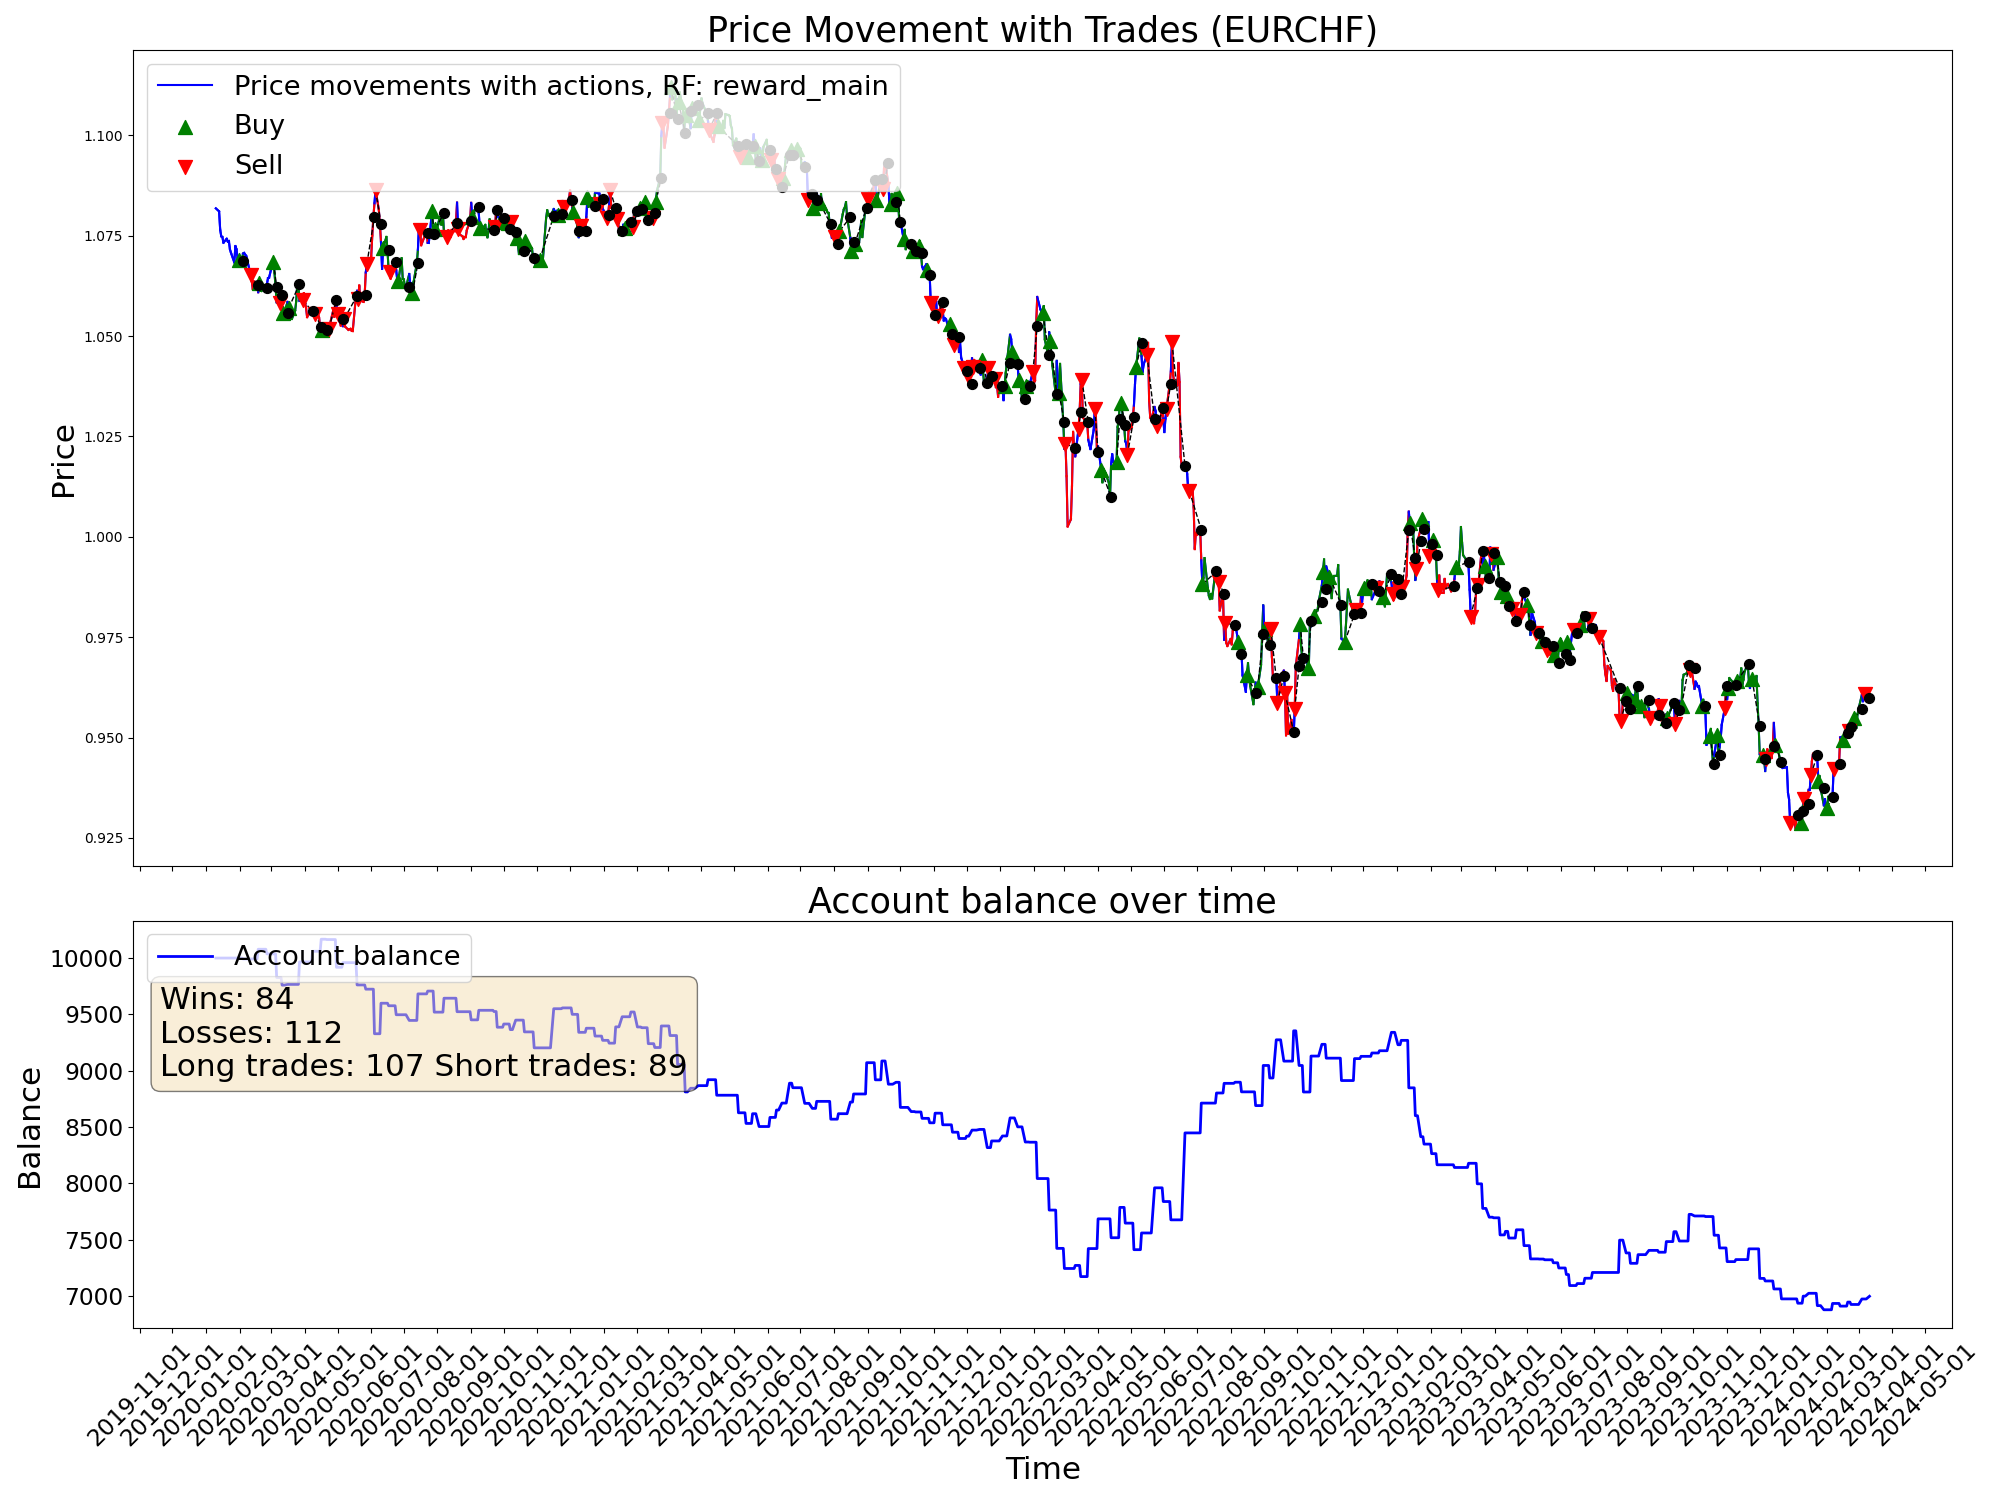

The file beside this chart, header and first rows:
time, open, high, low, close, tick_volume, actDir, actRisk, eReward, eAccBalance, eWins, eLosses, pType, pOpenPrice, pSLPrice, pTPPrice, pProfit
2020-01-10, 1.081, 1.083, 1.08, 1.082, 33600, 0.0, 0.0, 0.0, 10000, 0, 0, 0, 0.0, 0.0, 0.0, 0.0
2020-01-13, 1.081, 1.083, 1.08, 1.081, 31740, 0.0, 0.0, 0.0, 10000, 0, 0, 0, 0.0, 0.0, 0.0, 0.0
2020-01-14, 1.08, 1.082, 1.076, 1.076, 39278, 0.0, 0.0, 0.0, 10000, 0, 0, 0, 0.0, 0.0, 0.0, 0.0
2020-01-15, 1.076, 1.078, 1.074, 1.075, 39689, 0.0, 0.0, 0.0, 10000, 0, 0, 0, 0.0, 0.0, 0.0, 0.0
2020-01-16, 1.075, 1.076, 1.073, 1.075, 36565, 0.0, 0.0, 0.0, 10000, 0, 0, 0, 0.0, 0.0, 0.0, 0.0
2020-01-17, 1.074, 1.076, 1.073, 1.073, 33214, 0.0, 0.0, 0.0, 10000, 0, 0, 0, 0.0, 0.0, 0.0, 0.0
2020-01-20, 1.073, 1.075, 1.073, 1.074, 22238, 0.0, 0.0, 0.0, 10000, 0, 0, 0, 0.0, 0.0, 0.0, 0.0
2020-01-21, 1.074, 1.075, 1.073, 1.074, 36227, 0.0, 0.0, 0.0, 10000, 0, 0, 0, 0.0, 0.0, 0.0, 0.0
2020-01-22, 1.073, 1.079, 1.073, 1.074, 36865, 0.0, 0.0, 0.0, 10000, 0, 0, 0, 0.0, 0.0, 0.0, 0.0
2020-01-23, 1.074, 1.075, 1.07, 1.072, 42441, 0.0, 0.0, 0.0, 10000, 0, 0, 0, 0.0, 0.0, 0.0, 0.0
2020-01-24, 1.071, 1.072, 1.07, 1.071, 34949, 0.0, 0.0, 0.0, 10000, 0, 0, 0, 0.0, 0.0, 0.0, 0.0
2020-01-27, 1.07, 1.072, 1.068, 1.068, 40731, 0.1298, 0.1298, 0.0, 10000, 0, 0, 0, 1.068, 1.065, 0.0, 0.0
2020-01-28, 1.068, 1.073, 1.067, 1.072, 30542, 0.06, 0.06, 0.0, 10000, 0, 0, 0, 1.068, 1.065, 0.0, 0.0
2020-01-29, 1.072, 1.074, 1.071, 1.072, 32374, -0.4025, -0.4025, 0.0, 10000, 0, 0, 0, 1.068, 1.065, 0.0, 0.0
2020-01-30, 1.072, 1.072, 1.068, 1.069, 43318, -0.2221, -0.2221, 0.0, 10000, 0, 0, 0, 1.068, 1.065, 0.0, 0.0
2020-01-31, 1.069, 1.071, 1.068, 1.069, 43896, 0.8709, 0.8709, 0.0, 10000, 0, 0, 1, 1.069, 1.06, 0.0, 0.0
2020-02-03, 1.068, 1.069, 1.066, 1.069, 43432, -0.6508, -0.6508, 0.0, 10000, 0, 0, 1, 1.069, 1.06, 0.0, 0.0
2020-02-04, 1.068, 1.072, 1.068, 1.071, 40335, -0.8554, -0.8554, 0.0, 9992, 0, 1, 0, 0.0, 0.0, 0.0, -8.23
2020-02-05, 1.07, 1.073, 1.069, 1.071, 43346, 0.4933, 0.4933, 0.0, 9992, 0, 1, 0, 1.069, 1.059, 0.0, 0.0
2020-02-06, 1.071, 1.072, 1.07, 1.07, 37089, 0.3832, 0.3832, 0.0, 9992, 0, 1, 0, 1.069, 1.059, 0.0, 0.0
2020-02-07, 1.07, 1.071, 1.068, 1.07, 43492, 0.3828, 0.3828, 0.0, 9992, 0, 1, 0, 0.0, 0.0, 0.0, 0.0
2020-02-10, 1.069, 1.071, 1.066, 1.066, 41473, -0.3587, -0.3587, 0.0, 9992, 0, 1, 0, 1.066, 1.07, 0.0, 0.0
2020-02-11, 1.066, 1.068, 1.065, 1.065, 38764, -1.0, -1.0, 0.0, 9992, 0, 1, 2, 1.065, 1.075, 0.0, 0.0
2020-02-12, 1.065, 1.066, 1.063, 1.064, 41481, 0.6645, 0.6645, 0.0, 9992, 0, 1, 2, 1.065, 1.075, 0.0, 0.0
2020-02-13, 1.064, 1.064, 1.061, 1.062, 44426, 0.1206, 0.1206, 0.0, 9992, 0, 1, 2, 1.065, 1.075, 0.0, 0.0
2020-02-14, 1.062, 1.065, 1.061, 1.064, 31089, -1.0, -1.0, 0.0, 9992, 0, 1, 2, 1.065, 1.075, 0.0, 0.0
2020-02-17, 1.064, 1.065, 1.063, 1.063, 23765, 0.409, 0.409, 0.0, 9992, 0, 1, 2, 1.065, 1.075, 0.0, 0.0
2020-02-18, 1.063, 1.063, 1.061, 1.061, 37504, 0.5696, 0.5696, 0.0, 10078, 1, 1, 0, 0.0, 0.0, 0.0, 86.46
2020-02-19, 1.061, 1.063, 1.061, 1.063, 36894, 0.6998, 0.6998, 0.0, 10078, 1, 1, 1, 1.063, 1.058, 0.0, 0.0
2020-02-20, 1.063, 1.063, 1.061, 1.061, 53205, 0.1078, 0.1078, 0.0, 10078, 1, 1, 1, 1.063, 1.058, 0.0, 0.0
2020-02-21, 1.061, 1.062, 1.061, 1.061, 47684, -0.3105, -0.3105, 0.0, 10078, 1, 1, 1, 1.063, 1.058, 0.0, 0.0
2020-02-24, 1.061, 1.063, 1.059, 1.062, 64290, 0.8125, 0.8125, 0.0, 10078, 1, 1, 1, 1.063, 1.058, 0.0, 0.0
2020-02-25, 1.062, 1.064, 1.059, 1.062, 72434, 0.04384, 0.04384, 0.0, 10078, 1, 1, 1, 1.063, 1.058, 0.0, 0.0
2020-02-26, 1.062, 1.064, 1.06, 1.063, 75500, -0.905, -0.905, 0.0, 10037, 1, 2, 0, 0.0, 0.0, 0.0, -41.19
2020-02-27, 1.063, 1.067, 1.062, 1.064, 90493, 0.3929, 0.3929, 0.0, 10037, 1, 2, 0, 1.064, 1.067, 0.0, 0.0
2020-02-28, 1.064, 1.066, 1.059, 1.065, 118476, -0.4701, -0.4701, 0.0, 10037, 1, 2, 0, 1.064, 1.067, 0.0, 0.0
2020-03-02, 1.064, 1.071, 1.063, 1.068, 104017, -0.3441, -0.3441, 0.0, 10037, 1, 2, 0, 1.064, 1.067, 0.0, 0.0
2020-03-03, 1.067, 1.071, 1.063, 1.068, 109876, 0.5283, 0.5283, 0.0, 10037, 1, 2, 1, 1.068, 1.065, 0.0, 0.0
2020-03-04, 1.068, 1.07, 1.062, 1.066, 68522, 1.0, 1.0, 0.0, 10037, 1, 2, 1, 1.068, 1.065, 0.0, 0.0
2020-03-05, 1.065, 1.068, 1.062, 1.062, 64838, -0.3503, -0.3503, 0.0, 10037, 1, 2, 1, 1.068, 1.065, 0.0, 0.0
2020-03-06, 1.062, 1.062, 1.058, 1.058, 123591, 0.4346, 0.4346, 0.0, 9827, 1, 3, 0, 0.0, 0.0, 0.0, -210.2
2020-03-09, 1.056, 1.064, 1.054, 1.058, 174397, -1.0, -1.0, 0.0, 9827, 1, 3, 2, 1.058, 1.061, 0.0, 0.0
2020-03-10, 1.058, 1.065, 1.057, 1.06, 161615, 1.0, 1.0, 0.0, 9827, 1, 3, 2, 1.058, 1.061, 0.0, 0.0
2020-03-11, 1.06, 1.061, 1.057, 1.057, 111542, 0.8369, 0.8369, 0.0, 9760, 1, 4, 0, 0.0, 0.0, 0.0, -67.15
2020-03-12, 1.057, 1.059, 1.054, 1.056, 170225, 1.0, 1.0, 0.0, 9760, 1, 4, 1, 1.056, 1.051, 0.0, 0.0
2020-03-13, 1.056, 1.062, 1.055, 1.056, 202217, -0.6238, -0.6238, 0.0, 9760, 1, 4, 1, 1.056, 1.051, 0.0, 0.0
2020-03-16, 1.056, 1.059, 1.054, 1.059, 212245, -0.7543, -0.7543, 0.0, 9766, 2, 4, 0, 0.0, 0.0, 0.0, 6.6
2020-03-17, 1.059, 1.061, 1.054, 1.057, 162519, 0.9741, 0.9741, 0.0, 9766, 2, 4, 1, 1.057, 1.054, 0.0, 0.0
2020-03-18, 1.057, 1.059, 1.053, 1.057, 177071, 1.0, 1.0, 0.0, 9766, 2, 4, 1, 1.057, 1.054, 0.0, 0.0
2020-03-19, 1.056, 1.06, 1.052, 1.054, 226430, 0.7773, 0.7773, 0.0, 9766, 2, 4, 1, 1.057, 1.054, 0.0, 0.0
2020-03-20, 1.054, 1.056, 1.052, 1.054, 224824, 0.04773, 0.04773, 0.0, 9766, 2, 4, 1, 1.057, 1.054, 0.0, 0.0
2020-03-23, 1.054, 1.06, 1.053, 1.056, 211452, 0.2682, 0.2682, 0.0, 9766, 2, 4, 1, 1.057, 1.054, 0.0, 0.0
2020-03-24, 1.056, 1.06, 1.055, 1.059, 158783, -0.2977, -0.2977, 0.0, 9766, 2, 4, 1, 1.057, 1.054, 0.0, 0.0
2020-03-25, 1.059, 1.064, 1.057, 1.063, 150909, 1.0, 1.0, 0.0, 9766, 2, 4, 1, 1.057, 1.054, 0.0, 0.0
2020-03-26, 1.063, 1.065, 1.061, 1.063, 172405, -0.1943, -0.1943, 0.0, 9766, 2, 4, 1, 1.057, 1.054, 0.0, 0.0
2020-03-27, 1.063, 1.064, 1.056, 1.059, 135430, -1.0, -1.0, 0.0, 9966, 3, 4, 0, 0.0, 0.0, 0.0, 199.4
2020-03-30, 1.058, 1.06, 1.055, 1.059, 108281, -1.0, -1.0, 0.0, 9966, 3, 4, 2, 1.059, 1.062, 0.0, 0.0
2020-03-31, 1.058, 1.062, 1.056, 1.061, 110384, -1.0, -1.0, 0.0, 9966, 3, 4, 2, 1.059, 1.062, 0.0, 0.0
2020-04-01, 1.06, 1.061, 1.056, 1.059, 86405, -0.6289, -0.6289, 0.0, 9966, 3, 4, 2, 1.059, 1.062, 0.0, 0.0
2020-04-02, 1.059, 1.059, 1.055, 1.057, 88691, -0.1604, -0.1604, 0.0, 9966, 3, 4, 2, 1.059, 1.062, 0.0, 0.0
... 1,022 more rows
